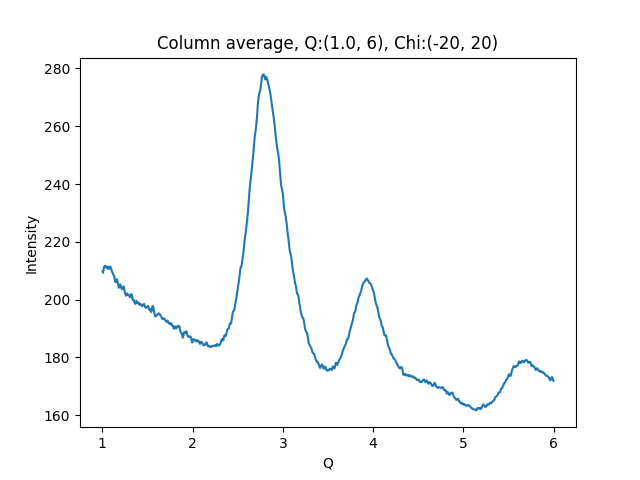

The table this chart was drawn from, first rows:
1.002500000715255801e+00, 2.098888244628906250e+02
1.007500001429795677e+00, 2.092741546630859375e+02
1.012500002144335332e+00, 2.101451568603515625e+02
1.017500002858875208e+00, 2.110395355224609375e+02
1.022500003573414862e+00, 2.115224151611328125e+02
1.027500004287954516e+00, 2.113926696777343750e+02
1.032500005002494392e+00, 2.116428070068359375e+02
1.037500005717034268e+00, 2.115405426025390625e+02
1.042500006431573922e+00, 2.112182312011718750e+02
1.047500007146113798e+00, 2.110090637207031250e+02
1.052500007860653453e+00, 2.111525878906250000e+02
1.057500008575193329e+00, 2.114892883300781250e+02
1.062500009289732983e+00, 2.112272796630859375e+02
1.067500010004272637e+00, 2.105965118408203125e+02
1.072500010718812513e+00, 2.106222839355468750e+02
1.077500011433352389e+00, 2.110707550048828125e+02
1.082500012147892043e+00, 2.113301391601562500e+02
1.087500012862431920e+00, 2.114834594726562500e+02
1.092500013576971796e+00, 2.111422119140625000e+02
1.097500014291511228e+00, 2.107250518798828125e+02
1.102500015006051104e+00, 2.101726837158203125e+02
1.107500015720590758e+00, 2.096212768554687500e+02
1.112500016435130634e+00, 2.094615936279296875e+02
1.117500017149670510e+00, 2.089498748779296875e+02
1.122500017864210164e+00, 2.086191253662109375e+02
1.127500018578750041e+00, 2.084996032714843750e+02
1.132500019293289695e+00, 2.081125793457031250e+02
1.137500020007829349e+00, 2.069051666259765625e+02
1.142500020722369225e+00, 2.064961395263671875e+02
1.147500021436909101e+00, 2.060408172607421875e+02
1.152500022151448755e+00, 2.064709320068359375e+02
1.157500022865988631e+00, 2.066431121826171875e+02
1.162500023580528286e+00, 2.070785064697265625e+02
1.167500024295068162e+00, 2.063110656738281250e+02
1.172500025009608038e+00, 2.053648223876953125e+02
1.177500025724147470e+00, 2.046494445800781250e+02
1.182500026438687346e+00, 2.041174621582031250e+02
1.187500027153227222e+00, 2.043081207275390625e+02
1.192500027867766876e+00, 2.049094238281250000e+02
1.197500028582306753e+00, 2.053269958496093750e+02
1.202500029296846407e+00, 2.049166412353515625e+02
1.207500030011386283e+00, 2.042821044921875000e+02
1.212500030725925937e+00, 2.038860778808593750e+02
1.217500031440465591e+00, 2.037373962402343750e+02
1.222500032155005467e+00, 2.036715087890625000e+02
1.227500032869545343e+00, 2.041828308105468750e+02
1.232500033584084997e+00, 2.046024932861328125e+02
1.237500034298624874e+00, 2.044825439453125000e+02
1.242500035013164528e+00, 2.036775970458984375e+02
1.247500035727704182e+00, 2.027944641113281250e+02
1.252500036442244058e+00, 2.021084136962890625e+02
1.257500037156783712e+00, 2.017326202392578125e+02
1.262500037871323588e+00, 2.013534545898437500e+02
1.267500038585863464e+00, 2.015360717773437500e+02
1.272500039300403119e+00, 2.021389007568359375e+02
1.277500040014942995e+00, 2.021371917724609375e+02
1.282500040729482649e+00, 2.016839904785156250e+02
1.287500041444022525e+00, 2.015891876220703125e+02
1.292500042158562179e+00, 2.016775512695312500e+02
1.297500042873101833e+00, 2.014451599121093750e+02
1.302500043587641709e+00, 2.010449523925781250e+02
... 939 more rows
